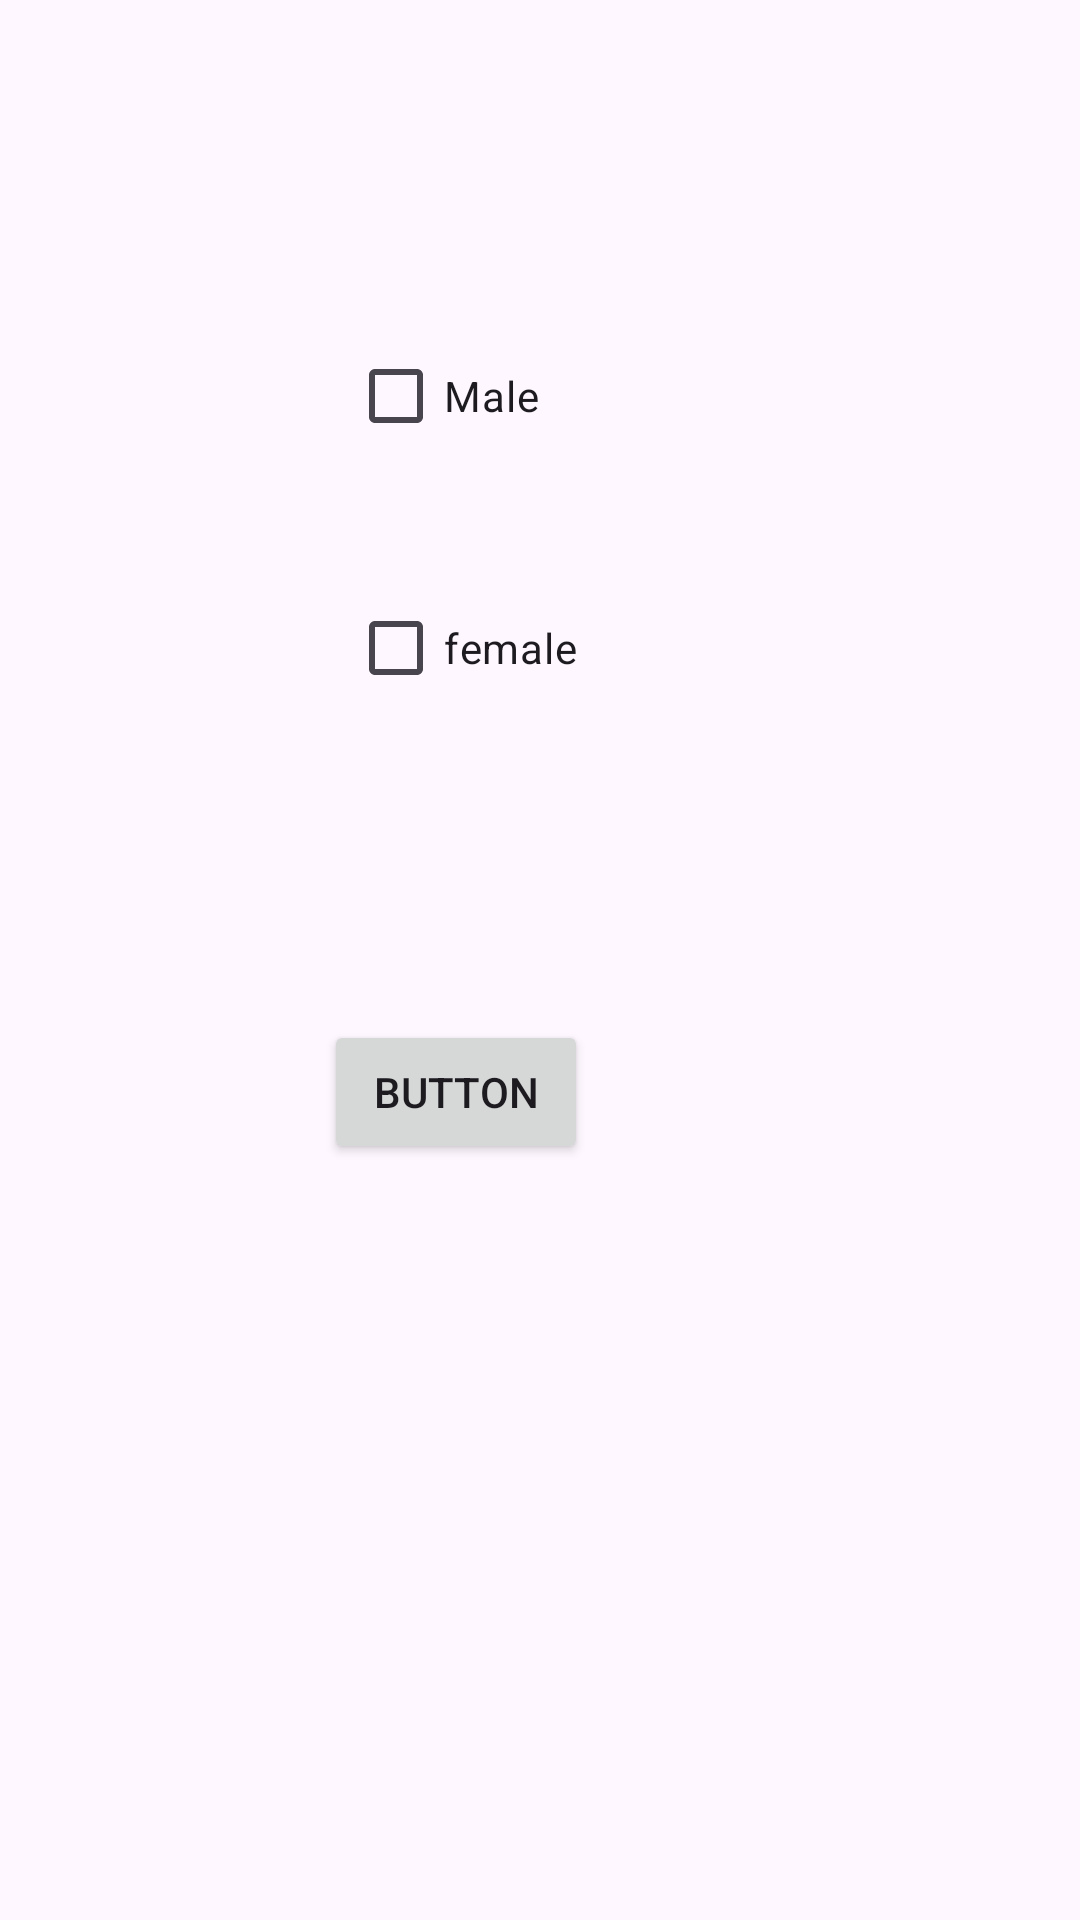

Reconstruct the res/layout file that produces this screen, plus the resources it refers to.
<!-- AndroidManifest.xml: application theme Theme.CgcAndroidApp -->
<!-- res/layout/activity_checkbox.xml -->
<?xml version="1.0" encoding="utf-8"?>
<androidx.constraintlayout.widget.ConstraintLayout xmlns:android="http://schemas.android.com/apk/res/android"
    xmlns:app="http://schemas.android.com/apk/res-auto"
    xmlns:tools="http://schemas.android.com/tools"
    android:id="@+id/main"
    android:layout_width="match_parent"
    android:layout_height="match_parent"
    tools:context=".CheckboxActivity">

    <CheckBox
        android:id="@+id/checkBox"
        android:layout_width="wrap_content"
        android:layout_height="wrap_content"
        android:layout_marginStart="116dp"
        android:layout_marginTop="108dp"
        android:text="Male"
        app:layout_constraintStart_toStartOf="parent"
        app:layout_constraintTop_toTopOf="parent" />

    <CheckBox
        android:id="@+id/checkBox2"
        android:layout_width="wrap_content"
        android:layout_height="wrap_content"
        android:layout_marginStart="116dp"
        android:layout_marginTop="36dp"
        android:text="female"
        app:layout_constraintStart_toStartOf="parent"
        app:layout_constraintTop_toBottomOf="@+id/checkBox" />

    <Button
        android:id="@+id/button9"
        android:layout_width="wrap_content"
        android:layout_height="wrap_content"
        android:layout_marginStart="108dp"
        android:layout_marginTop="100dp"
        android:text="Button"
        app:layout_constraintStart_toStartOf="parent"
        app:layout_constraintTop_toBottomOf="@+id/checkBox2" />
</androidx.constraintlayout.widget.ConstraintLayout>
<!-- resources referenced by this layout -->
<resources>
  <style name="Theme.CgcAndroidApp" parent="Base.Theme.CgcAndroidApp" />
  <style name="Base.Theme.CgcAndroidApp" parent="Theme.Material3.DayNight.NoActionBar">
          
          
      </style>
</resources>
